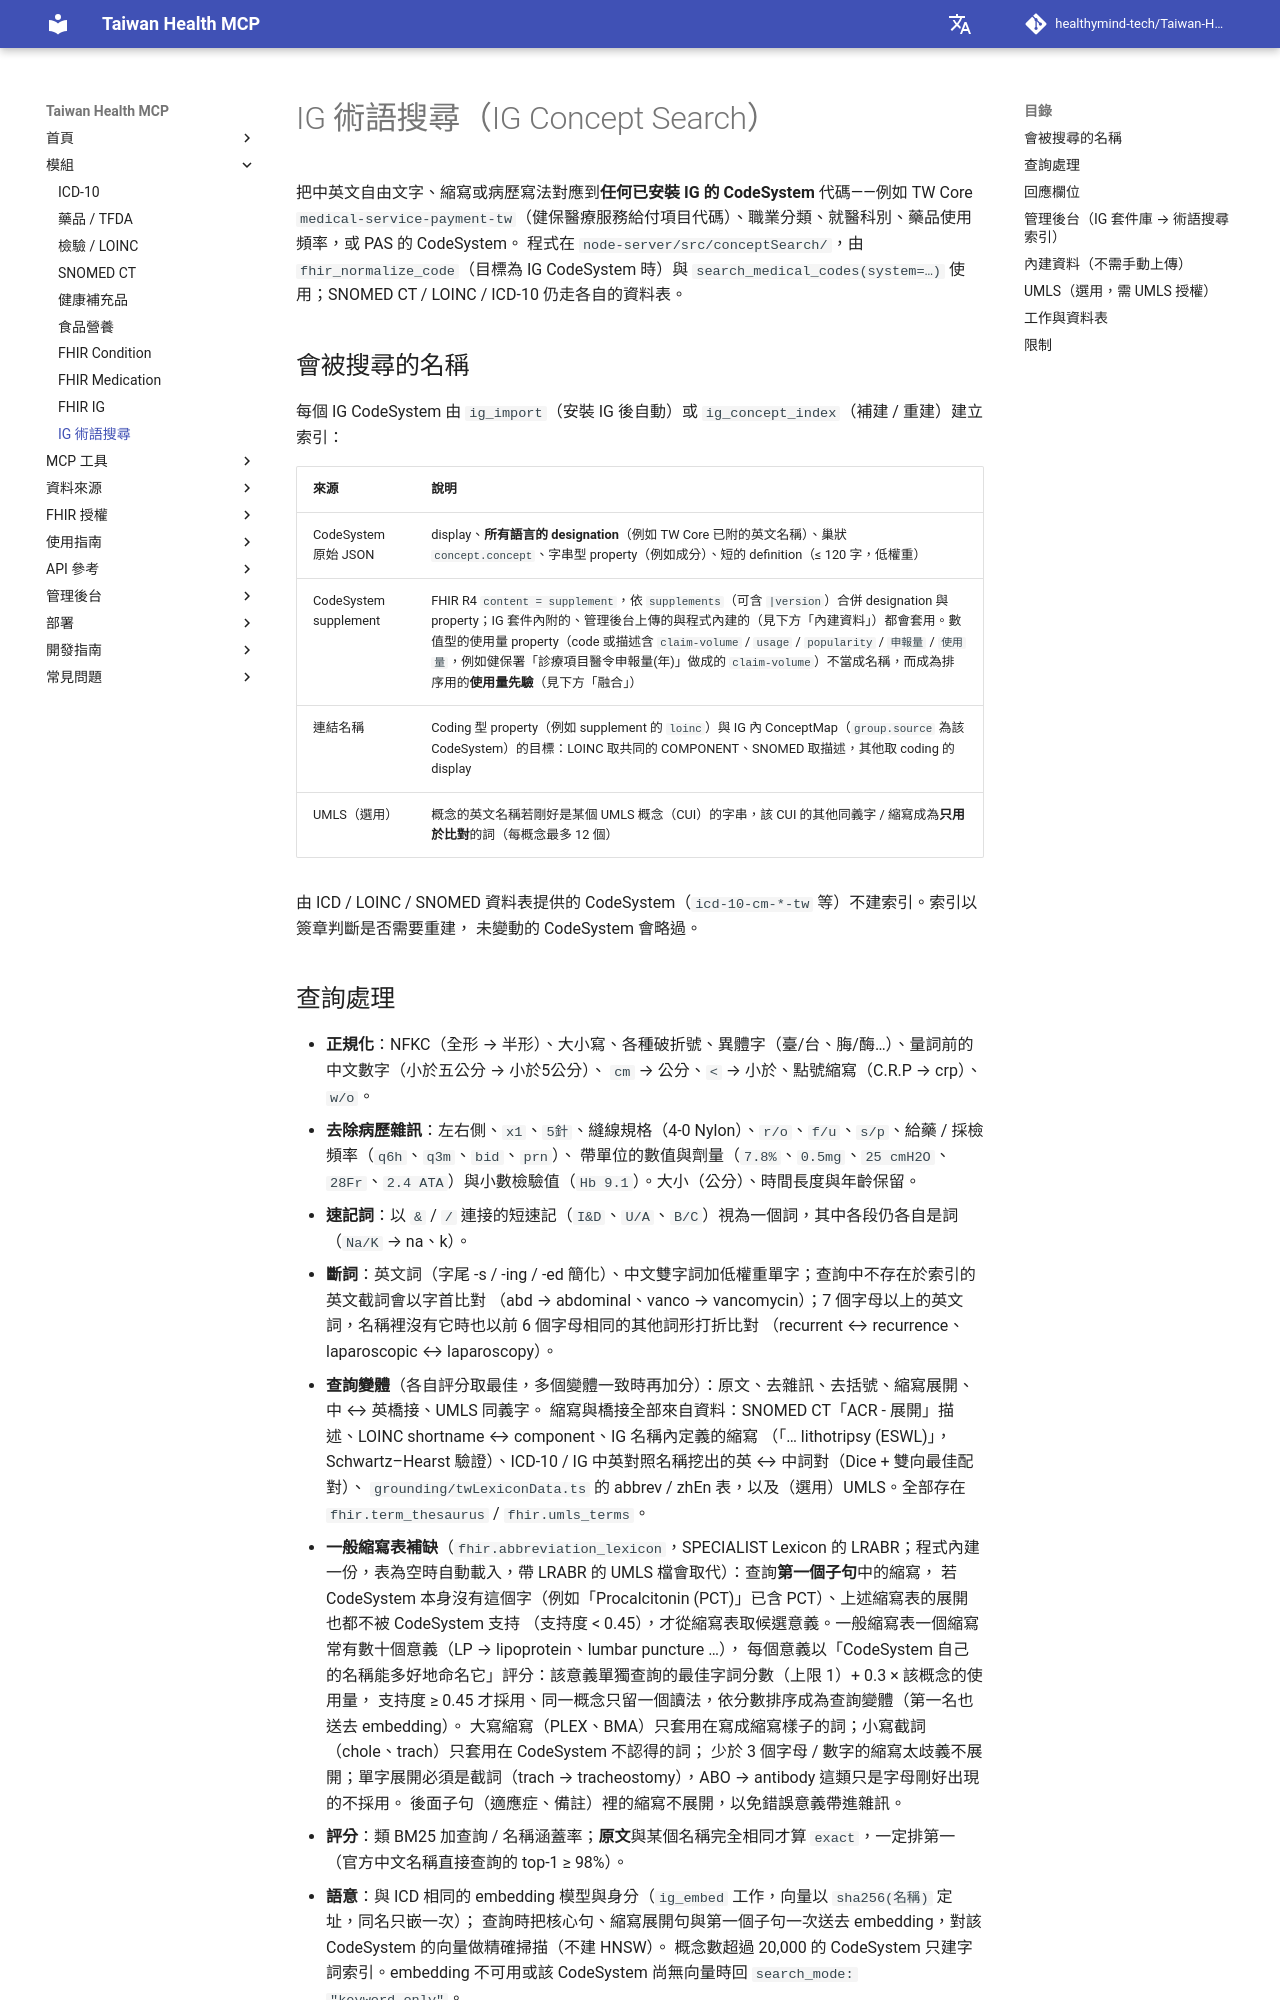

repository: healthymind-tech/Taiwan-Health-MCP · page: modules/ig-concept-search/index.html · generator: mkdocs

# IG 術語搜尋（IG Concept Search）

把中英文自由文字、縮寫或病歷寫法對應到**任何已安裝 IG 的 CodeSystem** 代碼——例如 TW Core
`medical-service-payment-tw`（健保醫療服務給付項目代碼）、職業分類、就醫科別、藥品使用頻率，或 PAS 的 CodeSystem。
程式在 `node-server/src/conceptSearch/`，由 `fhir_normalize_code`（目標為 IG CodeSystem 時）與
`search_medical_codes(system=…)` 使用；SNOMED CT / LOINC / ICD-10 仍走各自的資料表。

## 會被搜尋的名稱

每個 IG CodeSystem 由 `ig_import`（安裝 IG 後自動）或 `ig_concept_index`（補建 / 重建）建立索引：

| 來源 | 說明 |
|------|------|
| CodeSystem 原始 JSON | display、**所有語言的 designation**（例如 TW Core 已附的英文名稱）、巢狀 `concept.concept`、字串型 property（例如成分）、短的 definition（≤ 120 字，低權重） |
| CodeSystem supplement | FHIR R4 `content = supplement`，依 `supplements`（可含 `|version`）合併 designation 與 property；IG 套件內附的、管理後台上傳的與程式內建的（見下方「內建資料」）都會套用。數值型的使用量 property（code 或描述含 `claim-volume` / `usage` / `popularity` / `申報量` / `使用量`，例如健保署「診療項目醫令申報量(年)」做成的 `claim-volume`）不當成名稱，而成為排序用的**使用量先驗**（見下方「融合」） |
| 連結名稱 | Coding 型 property（例如 supplement 的 `loinc`）與 IG 內 ConceptMap（`group.source` 為該 CodeSystem）的目標：LOINC 取共同的 COMPONENT、SNOMED 取描述，其他取 coding 的 display |
| UMLS（選用） | 概念的英文名稱若剛好是某個 UMLS 概念（CUI）的字串，該 CUI 的其他同義字 / 縮寫成為**只用於比對**的詞（每概念最多 12 個） |

由 ICD / LOINC / SNOMED 資料表提供的 CodeSystem（`icd-10-cm-*-tw` 等）不建索引。索引以簽章判斷是否需要重建，
未變動的 CodeSystem 會略過。
